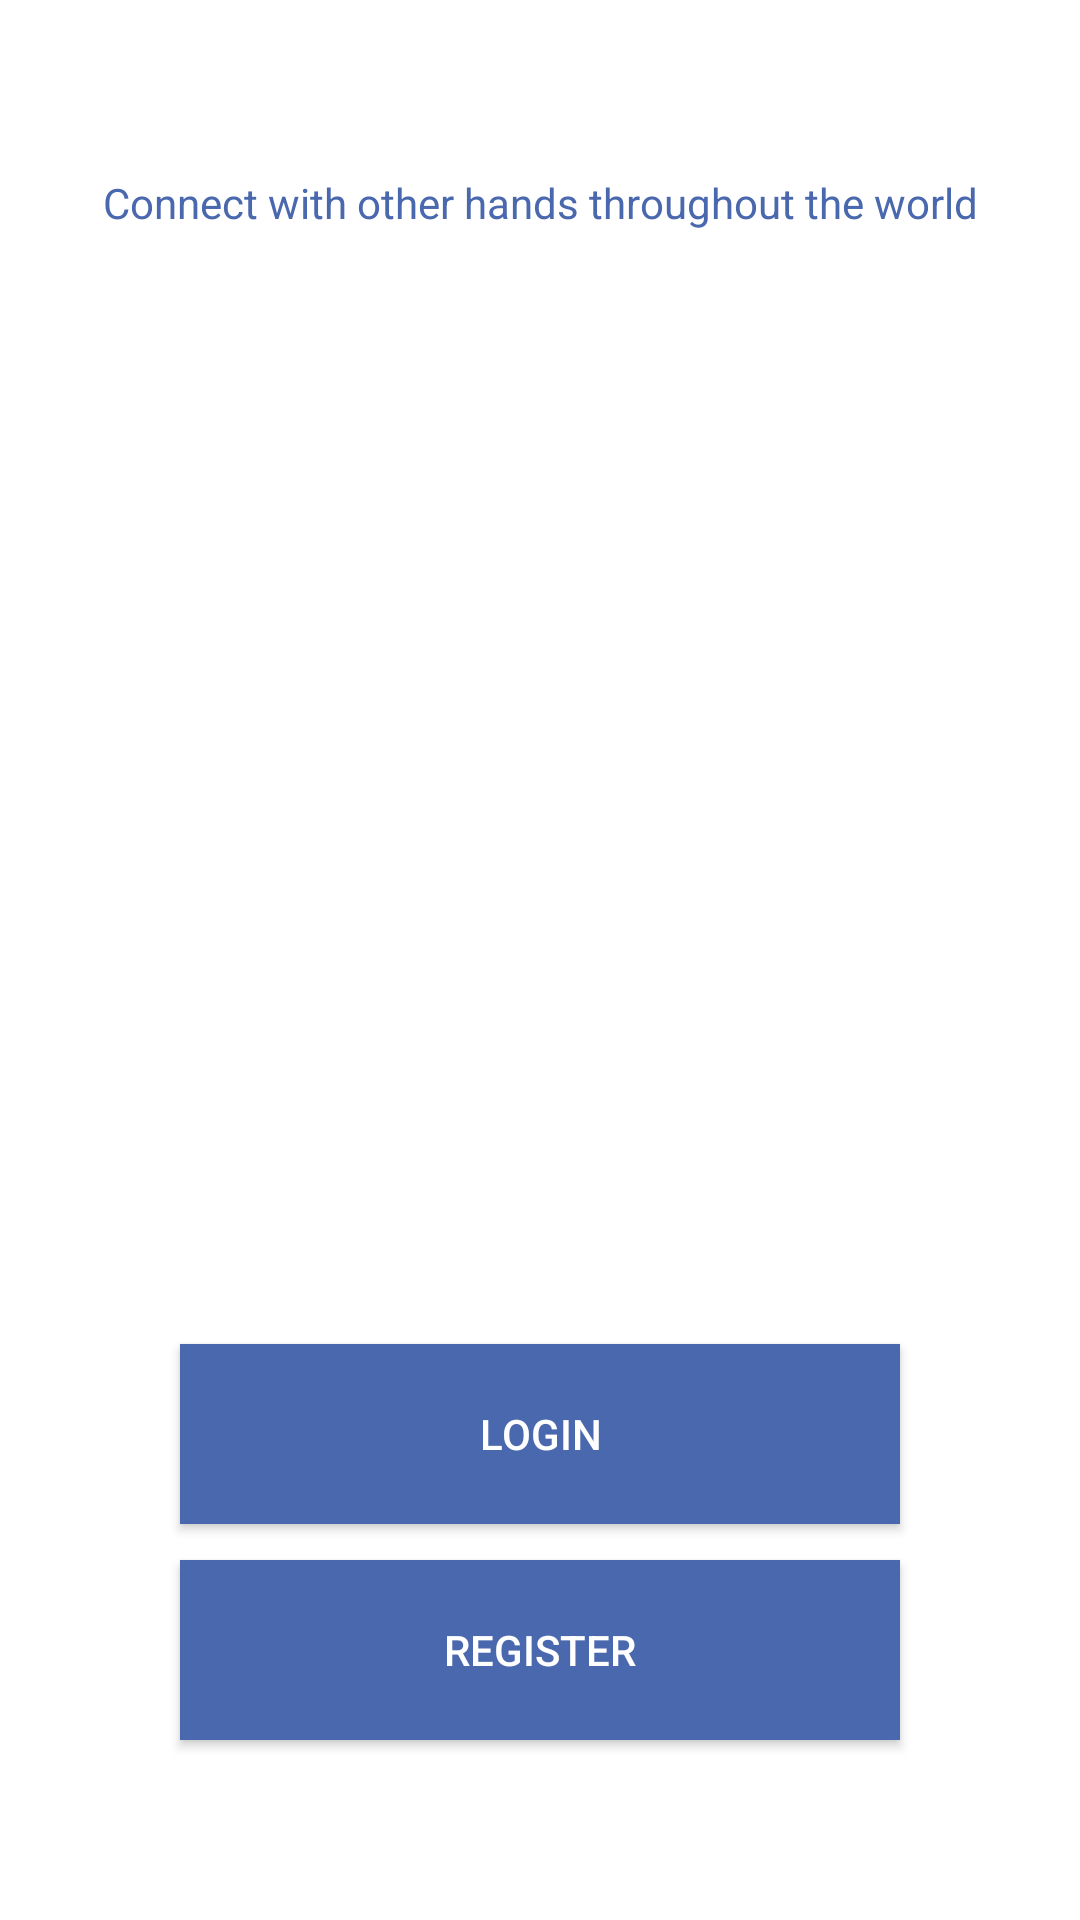

This screen was rendered from an Android layout file. Write that file and the resources it references.
<!-- AndroidManifest.xml: activity theme OnBoardingTheme -->
<!-- res/layout/activity_onboarding.xml -->
<?xml version="1.0" encoding="utf-8"?>
<androidx.constraintlayout.widget.ConstraintLayout xmlns:android="http://schemas.android.com/apk/res/android"
    xmlns:app="http://schemas.android.com/apk/res-auto"
    xmlns:tools="http://schemas.android.com/tools"
    android:layout_width="match_parent"
    android:layout_height="match_parent"
    android:background="@android:color/white"
    tools:context=".ui.OnBoardingActivity">

  <Button
      android:id="@+id/loginButton"
      android:layout_width="240dp"
      android:layout_height="60dp"
      android:layout_marginBottom="12dp"
      android:background="@color/handbookBlue"
      android:text="@string/login_label"
      android:textColor="@android:color/white"
      app:layout_constraintBottom_toTopOf="@+id/registerButton"
      app:layout_constraintEnd_toEndOf="parent"
      app:layout_constraintHorizontal_bias="0.5"
      app:layout_constraintStart_toStartOf="parent" />

  <Button
      android:id="@+id/registerButton"
      android:layout_width="240dp"
      android:layout_height="60dp"
      android:layout_marginBottom="60dp"
      android:background="@color/handbookBlue"
      android:text="@string/register_label"
      android:textColor="@android:color/white"
      app:layout_constraintBottom_toBottomOf="parent"
      app:layout_constraintEnd_toEndOf="@+id/loginButton"
      app:layout_constraintHorizontal_bias="0.0"
      app:layout_constraintStart_toStartOf="@+id/loginButton" />

  <ImageView
      android:id="@+id/handbookLogo"
      android:layout_width="wrap_content"
      android:layout_height="wrap_content"
      android:layout_marginTop="42dp"
      app:layout_constraintEnd_toEndOf="parent"
      app:layout_constraintHorizontal_bias="0.496"
      app:layout_constraintStart_toStartOf="parent"
      app:layout_constraintTop_toTopOf="parent"
      app:srcCompat="@drawable/handbook_text_logo" />

  <ImageView
      android:id="@+id/imageIcon"
      android:layout_width="208dp"
      android:layout_height="168dp"
      android:layout_marginTop="40dp"
      app:layout_constraintEnd_toEndOf="parent"
      app:layout_constraintHorizontal_bias="0.5"
      app:layout_constraintStart_toStartOf="parent"
      app:layout_constraintTop_toBottomOf="@+id/handbookMotto" />

  <TextView
      android:id="@+id/handbookMotto"
      android:layout_width="wrap_content"
      android:layout_height="wrap_content"
      android:layout_marginTop="16dp"
      android:text="@string/handbook_motto"
      android:textColor="@color/handbookBlue"
      app:layout_constraintEnd_toEndOf="parent"
      app:layout_constraintStart_toStartOf="parent"
      app:layout_constraintTop_toBottomOf="@+id/handbookLogo" />


</androidx.constraintlayout.widget.ConstraintLayout>
<!-- resources referenced by this layout -->
<resources>
  <color name="handbookBlue">#4A68AD</color>
  <string name="handbook_motto">Connect with other hands throughout the world</string>
  <string name="login_label">Login</string>
  <string name="register_label">Register</string>
  <style name="OnBoardingTheme" parent="Theme.AppCompat.NoActionBar">
    </style>
</resources>
